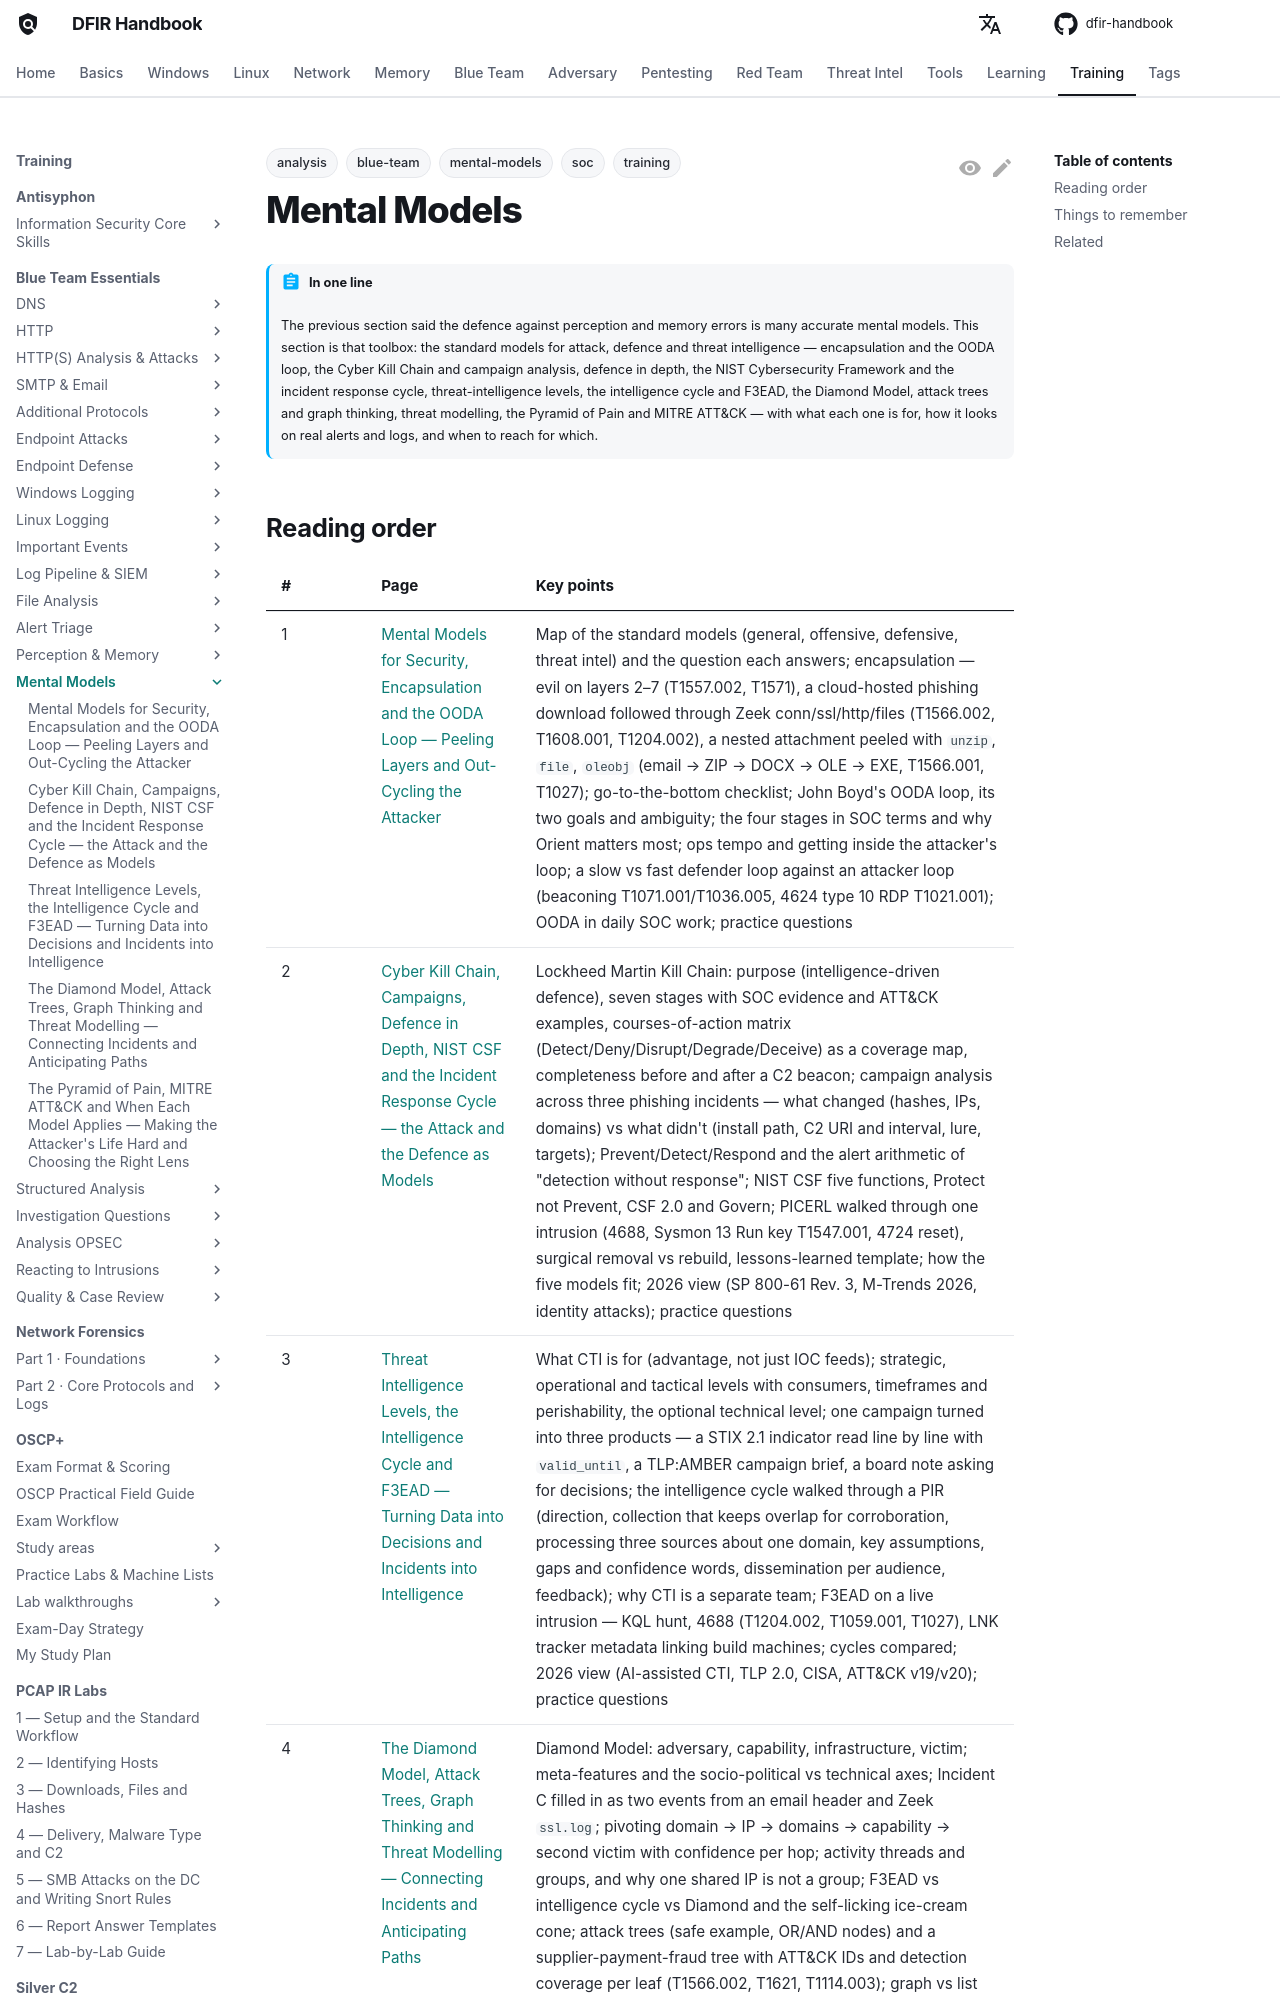

repository: DFIDwiz-sketch/dfir-handbook · page: training/blue-team-essentials/mental-models/index.html · generator: mkdocs

---
title: Mental Models
tags:
  - training
  - blue-team
  - soc
  - analysis
  - mental-models
---

# Mental Models { #mental-models }

!!! abstract "In one line"
    The previous section said the defence against perception and memory errors is many accurate mental models. This section is that toolbox: the standard models for attack, defence and threat intelligence — encapsulation and the OODA loop, the Cyber Kill Chain and campaign analysis, defence in depth, the NIST Cybersecurity Framework and the incident response cycle, threat-intelligence levels, the intelligence cycle and F3EAD, the Diamond Model, attack trees and graph thinking, threat modelling, the Pyramid of Pain and MITRE ATT&CK — with what each one is for, how it looks on real alerts and logs, and when to reach for which.
